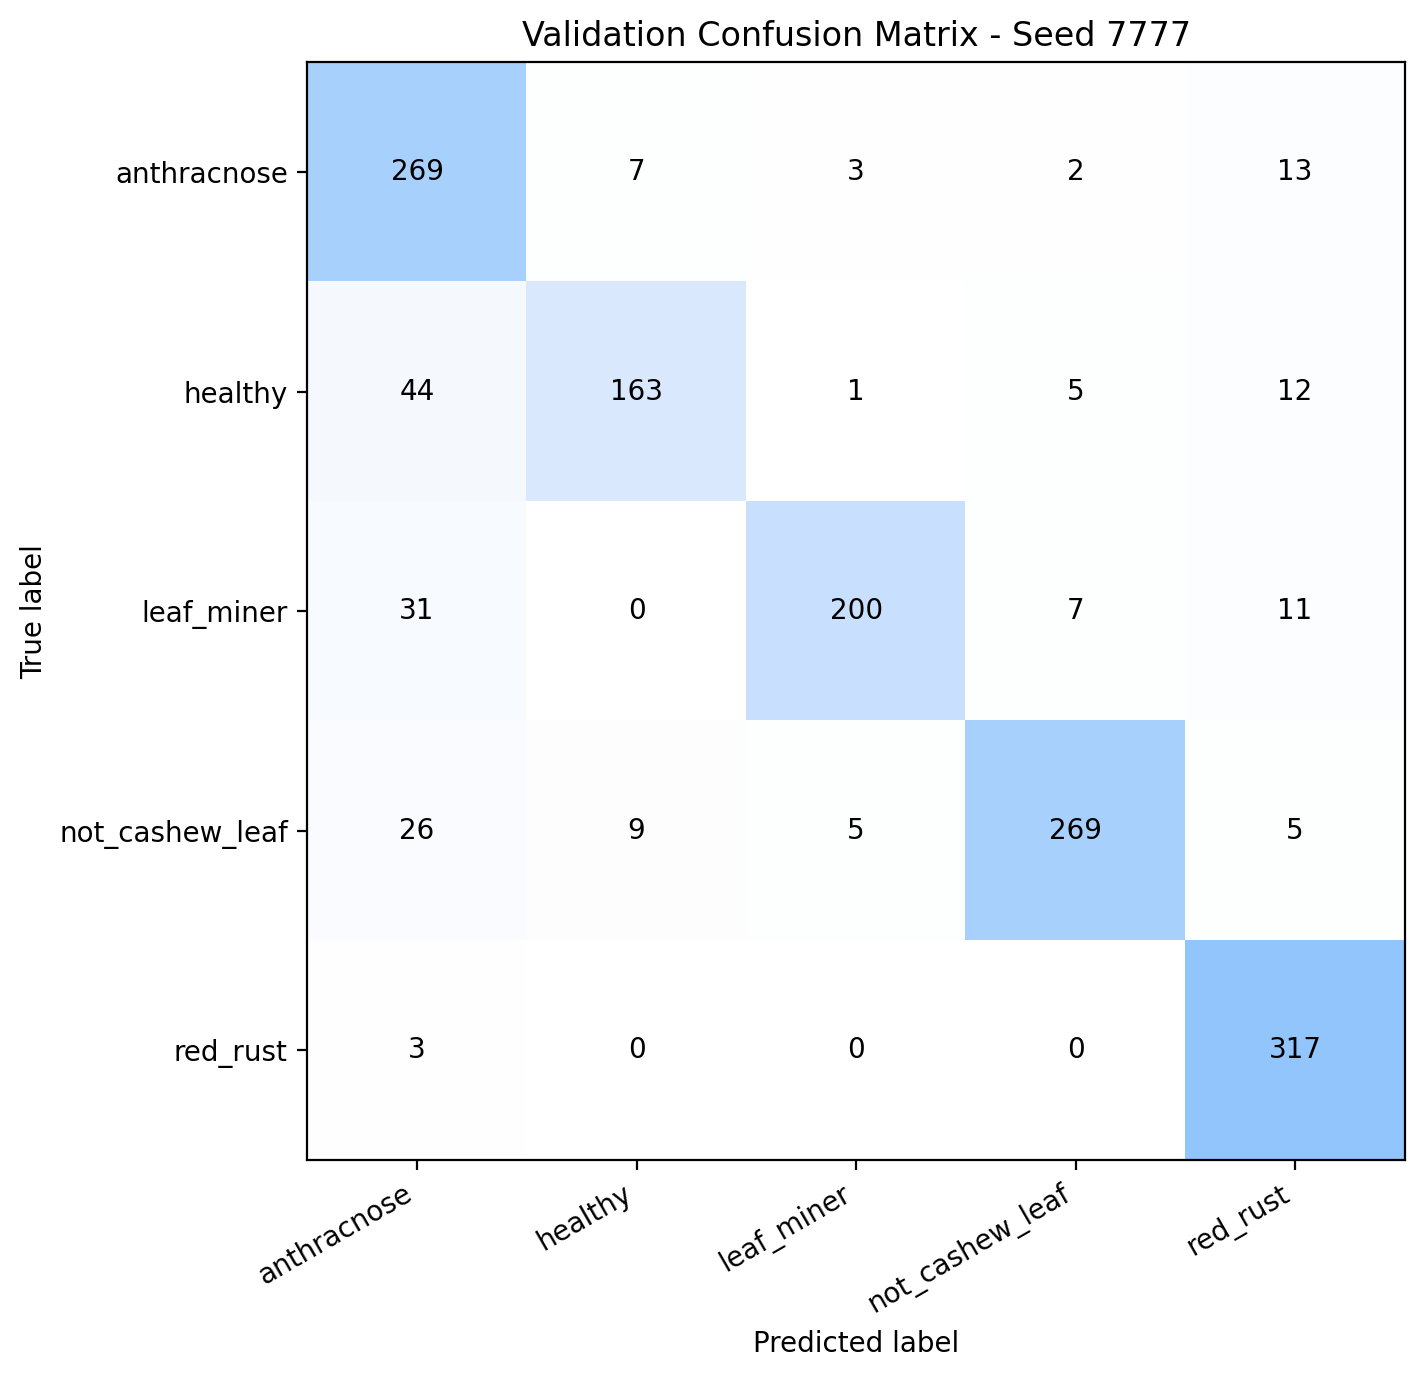

Data behind this chart, as committed beside it:
, anthracnose, healthy, leaf_miner, not_cashew_leaf, red_rust
anthracnose, 269, 7, 3, 2, 13
healthy, 44, 163, 1, 5, 12
leaf_miner, 31, 0, 200, 7, 11
not_cashew_leaf, 26, 9, 5, 269, 5
red_rust, 3, 0, 0, 0, 317
